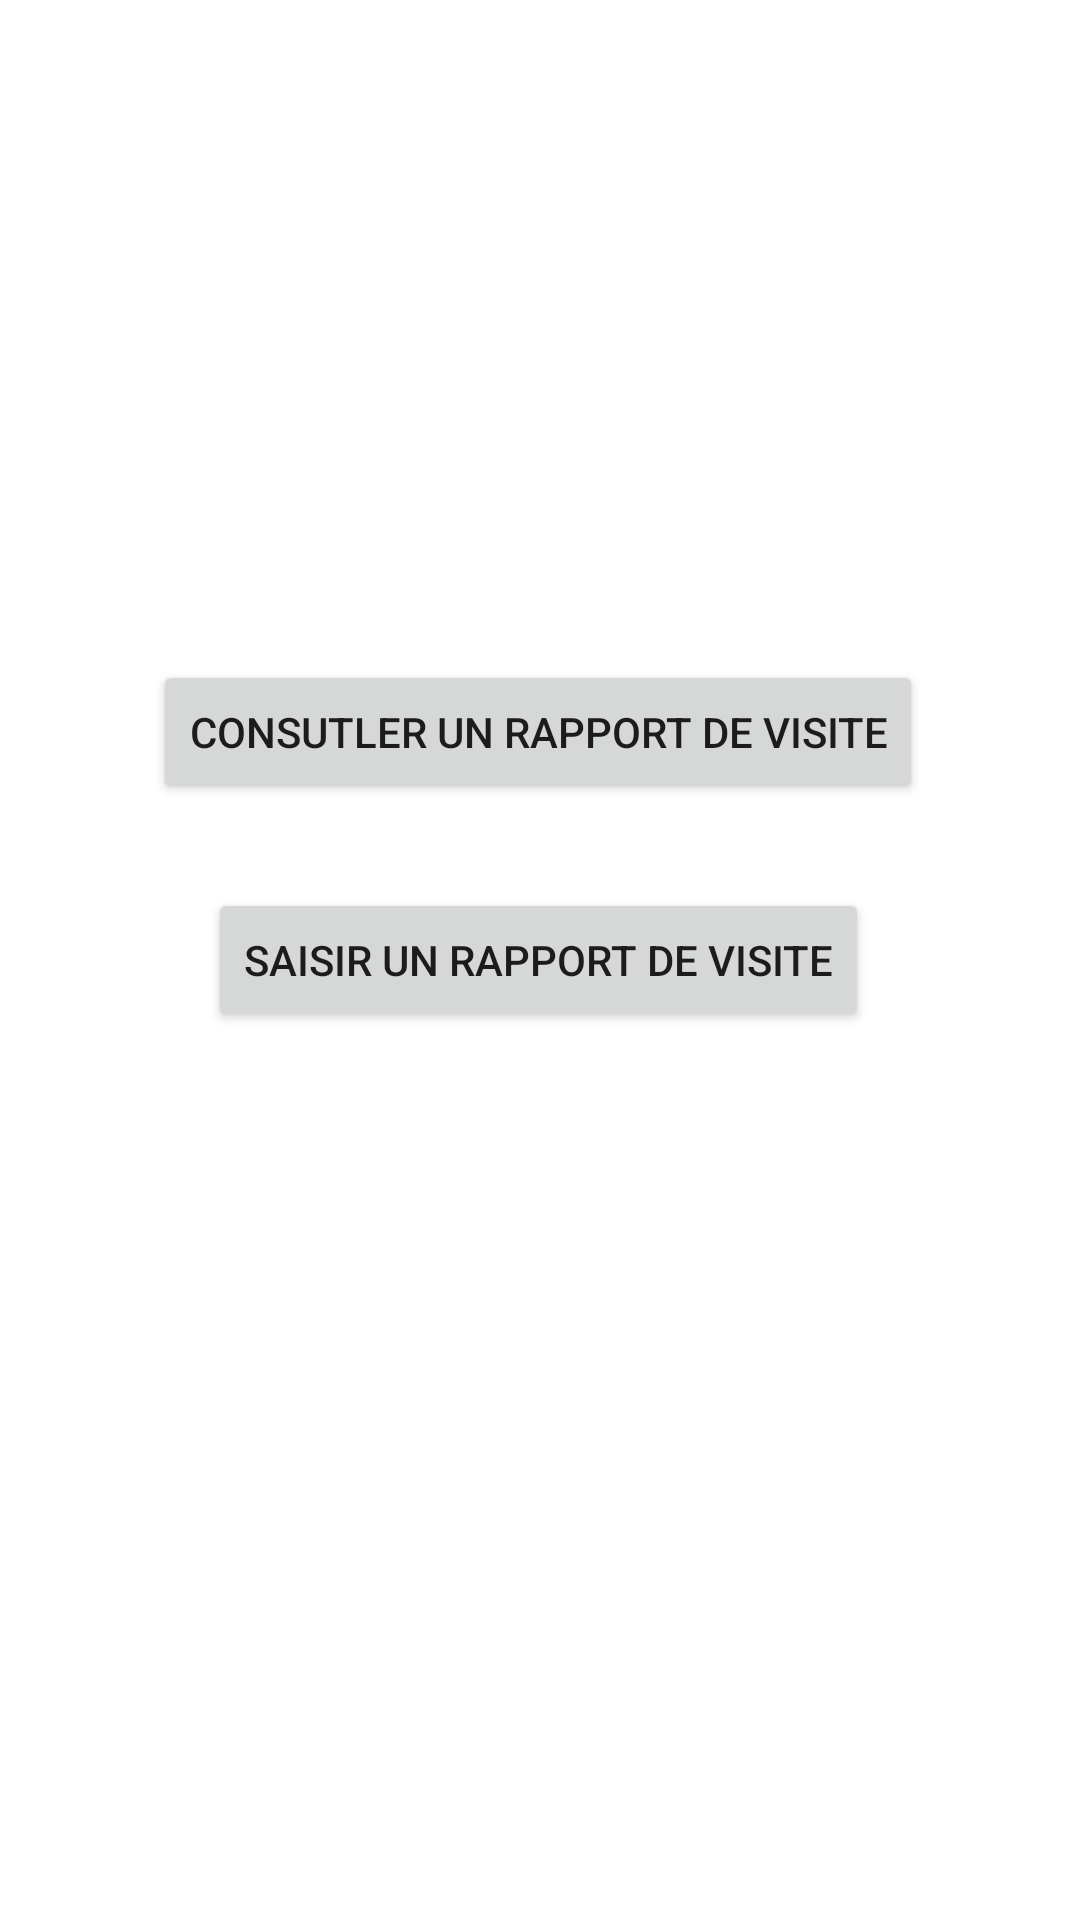

Layout XML and referenced resources for this Android screen:
<!-- AndroidManifest.xml: application theme Theme.RV -->
<!-- res/layout/activity_menu_rv.xml -->
<?xml version="1.0" encoding="utf-8"?>
<androidx.constraintlayout.widget.ConstraintLayout xmlns:android="http://schemas.android.com/apk/res/android"
    xmlns:app="http://schemas.android.com/apk/res-auto"
    xmlns:tools="http://schemas.android.com/tools"
    android:layout_width="match_parent"
    android:layout_height="match_parent"
    tools:context=".MenuRvActivity">


    <TextView
        android:id="@+id/nomPrenom"
        android:layout_width="wrap_content"
        android:layout_height="wrap_content"
        android:textSize="30sp"
        app:layout_constraintBottom_toBottomOf="parent"
        app:layout_constraintEnd_toEndOf="parent"
        app:layout_constraintHorizontal_bias="0.498"
        app:layout_constraintStart_toStartOf="parent"
        app:layout_constraintTop_toTopOf="parent"
        app:layout_constraintVertical_bias="0.339" />

    <Button
        android:onClick="consulter"
        android:id="@+id/consulter"
        android:layout_width="wrap_content"
        android:layout_height="wrap_content"
        android:layout_marginBottom="372dp"
        android:text="@string/consutler_un_rapport_de_visite"
        app:layout_constraintBottom_toBottomOf="parent"
        app:layout_constraintEnd_toEndOf="parent"
        app:layout_constraintHorizontal_bias="0.495"
        app:layout_constraintStart_toStartOf="parent"
        app:layout_constraintTop_toBottomOf="@+id/textView"
        app:layout_constraintVertical_bias="0.125"
        tools:ignore="UnknownId,UsingOnClickInXml" />

    <Button
        android:id="@+id/saisir"
        android:layout_width="wrap_content"
        android:layout_height="wrap_content"
        android:layout_marginBottom="296dp"
        android:text="@string/saisir_un_rapport_de_visite"
        app:layout_constraintBottom_toBottomOf="parent"
        app:layout_constraintEnd_toEndOf="parent"
        app:layout_constraintHorizontal_bias="0.496"
        app:layout_constraintStart_toStartOf="parent"
        app:layout_constraintTop_toBottomOf="@+id/button"
        app:layout_constraintVertical_bias="0.052"
        tools:ignore="UnknownId" />


</androidx.constraintlayout.widget.ConstraintLayout>
<!-- resources referenced by this layout -->
<resources>
  <string name="consutler_un_rapport_de_visite">CONSUTLER UN RAPPORT DE VISITE</string>
  <string name="saisir_un_rapport_de_visite">SAISIR UN RAPPORT DE VISITE</string>
  <style name="Theme.RV" parent="Theme.MaterialComponents.DayNight.DarkActionBar">
          
          <item name="colorPrimary">@color/purple_500</item>
          <item name="colorPrimaryVariant">@color/purple_700</item>
          <item name="colorOnPrimary">@color/white</item>
          
          <item name="colorSecondary">@color/teal_200</item>
          <item name="colorSecondaryVariant">@color/teal_700</item>
          <item name="colorOnSecondary">@color/black</item>
          
          <item name="android:statusBarColor">?attr/colorPrimaryVariant</item>
          
      </style>
  <color name="white">#FFFFFFFF</color>
  <color name="black">#FF000000</color>
  <!-- not gathered from this repository: default colours our renderer supplied (Android Studio template values) -->
  <color name="purple_500">#FF6200EE</color>
  <color name="purple_700">#FF3700B3</color>
  <color name="teal_200">#FF03DAC5</color>
  <color name="teal_700">#FF018786</color>
</resources>
